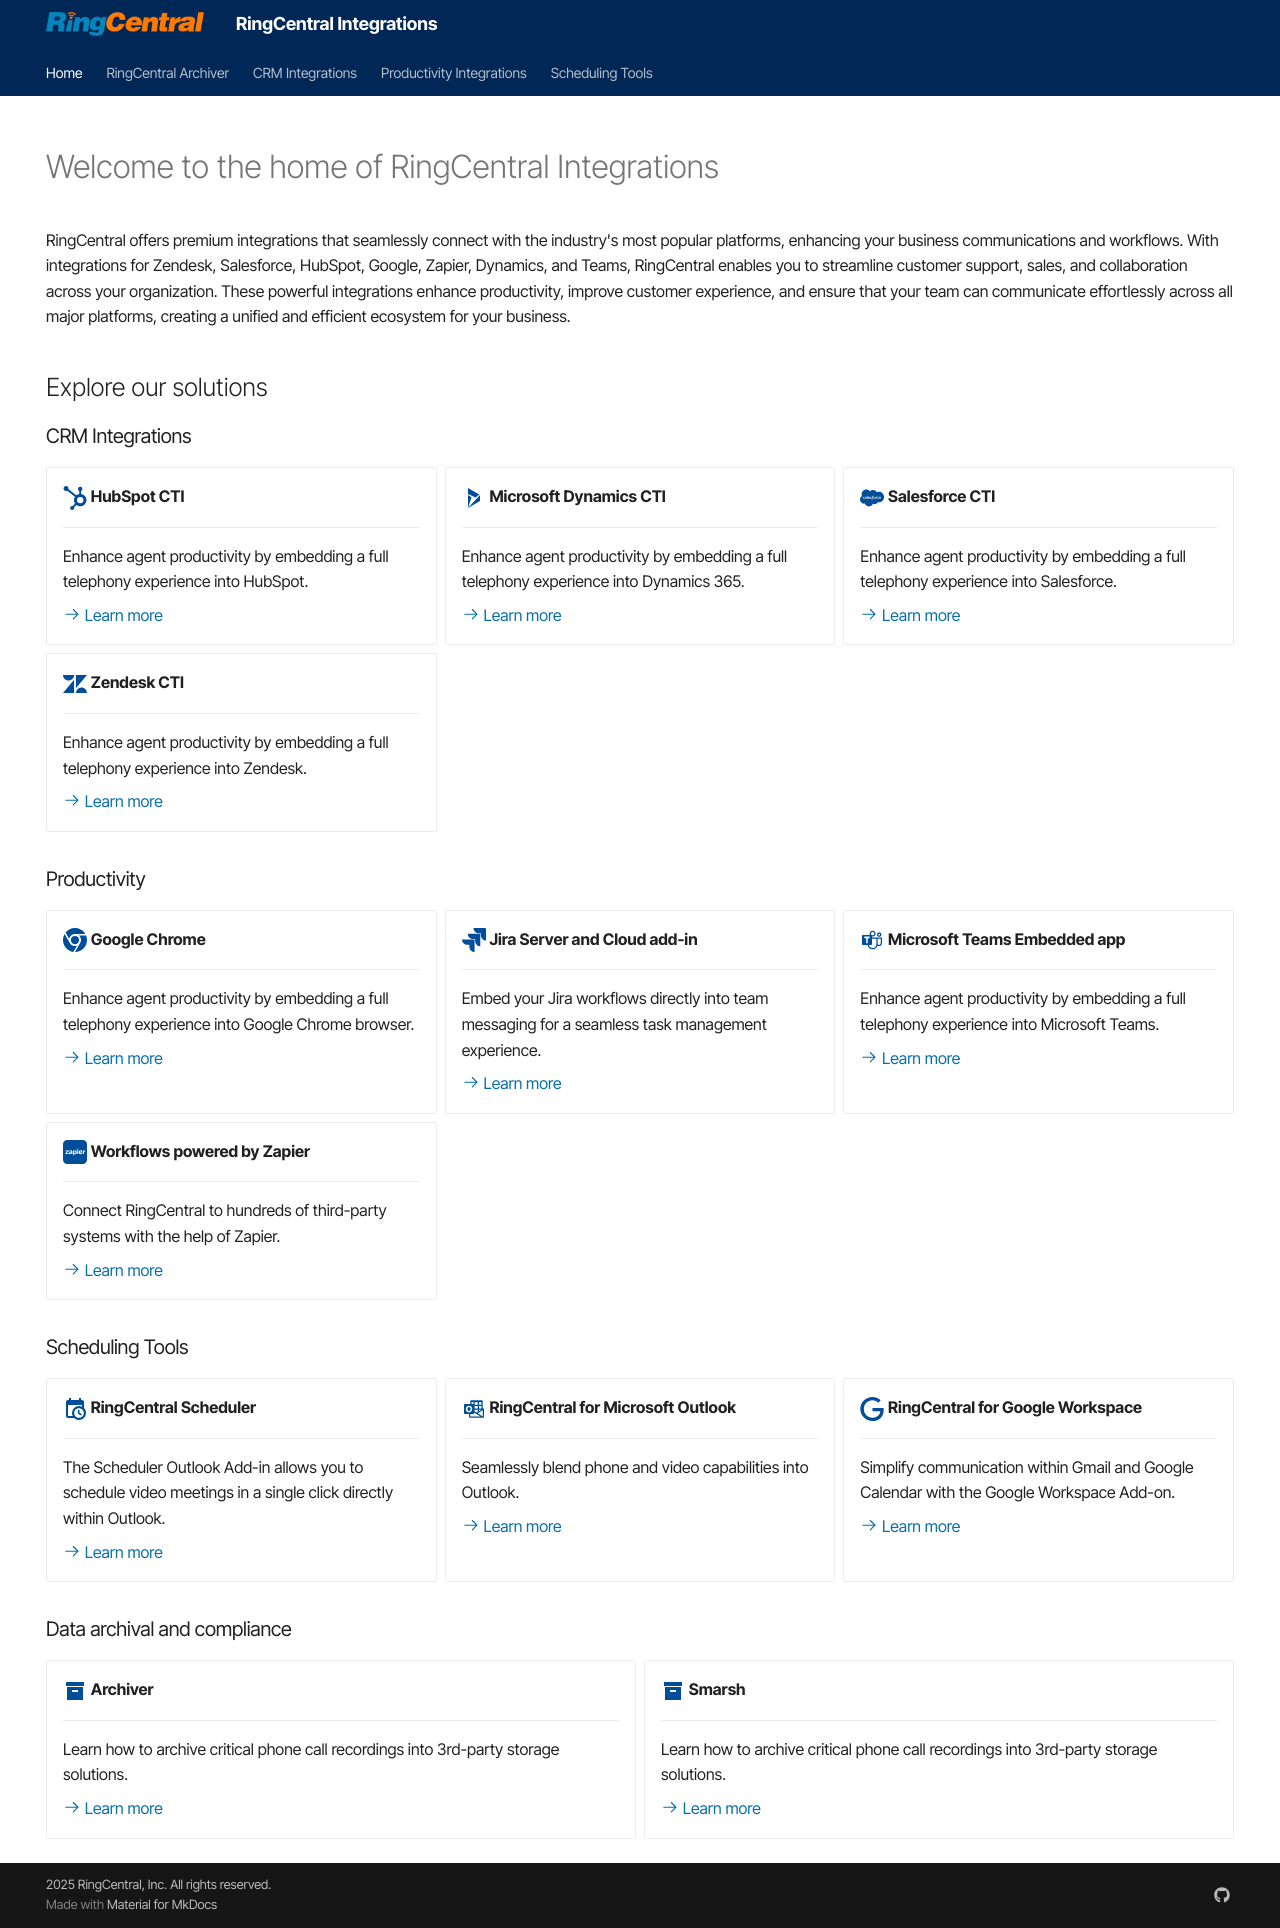

repository: ringcentral/ringcentral-integration-docs · page: index.html · generator: mkdocs

---
hide:
    - navigation
    - path
    - toc
---

# Welcome to the home of RingCentral Integrations

RingCentral offers premium integrations that seamlessly connect with the industry's most popular platforms, enhancing your business communications and workflows. With integrations for Zendesk, Salesforce, HubSpot, Google, Zapier, Dynamics, and Teams, RingCentral enables you to streamline customer support, sales, and collaboration across your organization. These powerful integrations enhance productivity, improve customer experience, and ensure that your team can communicate effortlessly across all major platforms, creating a unified and efficient ecosystem for your business.

## Explore our solutions

### CRM Integrations

<div class="grid cards" markdown>

-   :simple-hubspot:{ .lg .middle } **HubSpot CTI**

    ***

    Enhance agent productivity by embedding a full telephony experience into HubSpot.

    [:octicons-arrow-right-24: Learn more](hubspot/index.md)

-   :material-microsoft-dynamics-365:{ .lg .middle } **Microsoft Dynamics CTI**

    ***

    Enhance agent productivity by embedding a full telephony experience into Dynamics 365.

    [:octicons-arrow-right-24: Learn more](microsoftdynamics/index.md)

-   :fontawesome-brands-salesforce:{ .lg .middle } **Salesforce CTI**

    ***

    Enhance agent productivity by embedding a full telephony experience into Salesforce.

    [:octicons-arrow-right-24: Learn more](salesforce/index.md)

-   :simple-zendesk:{ .lg .middle } **Zendesk CTI**

    ***

    Enhance agent productivity by embedding a full telephony experience into Zendesk.

    [:octicons-arrow-right-24: Learn more](zendesk/index.md)

</div>

### Productivity

<div class="grid cards" markdown>

-   :fontawesome-brands-chrome:{ .lg .middle } **Google Chrome**

    ***

    Enhance agent productivity by embedding a full telephony experience into Google Chrome browser.

    [:octicons-arrow-right-24: Learn more](https://www.ringcentral.com/apps/google-chrome){:target="\_blank"}

-   :simple-jira:{ .lg .middle } **Jira Server and Cloud add-in**

    ***

    Embed your Jira workflows directly into team messaging for a seamless task management experience.

    [:octicons-arrow-right-24: Learn more](https://www.ringcentral.com/apps/jira-cloud){:target="\_blank"}

-   :material-microsoft-teams:{ .lg .middle } **Microsoft Teams Embedded app**

    ***

    Enhance agent productivity by embedding a full telephony experience into Microsoft Teams.

    [:octicons-arrow-right-24: Learn more](msteams/index.md)

-   :simple-zapier:{ .lg .middle } **Workflows powered by Zapier**

    ***

    Connect RingCentral to hundreds of third-party systems with the help of Zapier.

    [:octicons-arrow-right-24: Learn more](zapier/index.md)

</div>

### Scheduling Tools

<div class="grid cards" markdown>

-   :material-calendar-clock:{ .lg .middle } **RingCentral Scheduler**

    ***

    The Scheduler Outlook Add-in allows you to schedule video meetings in a single click directly within Outlook.

    [:octicons-arrow-right-24: Learn more](scheduler/index.md)

-   :material-microsoft-outlook:{ .lg .middle } **RingCentral for Microsoft Outlook**

    ***

    Seamlessly blend phone and video capabilities into Outlook.

    [:octicons-arrow-right-24: Learn more](outlook/index.md)

-   :simple-google:{ .lg .middle } **RingCentral for Google Workspace**

    ***

    Simplify communication within Gmail and Google Calendar with the Google Workspace Add-on.

    [:octicons-arrow-right-24: Learn more](googleworkspace/index.md)

</div>

### Data archival and compliance

<div class="grid cards" markdown>

-   :material-archive:{ .lg .middle } **Archiver**

    ***

    Learn how to archive critical phone call recordings into 3rd-party storage solutions.

    [:octicons-arrow-right-24: Learn more](archiver/index.md)

-   :material-archive:{ .lg .middle } **Smarsh**

    ***

    Learn how to archive critical phone call recordings into 3rd-party storage solutions.

    [:octicons-arrow-right-24: Learn more](archiver/connect-smarsh.md)

</div>
